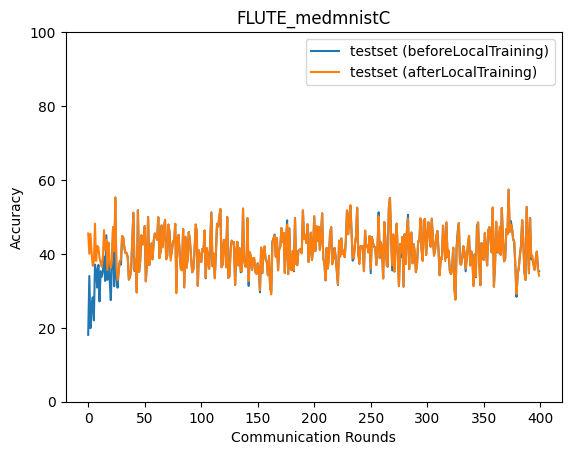

The file beside this chart, header and first rows:
epoch, accuracy_test_before, accuracy_test_after
0, 18.1, 45.52
1, 34.02, 40.03
2, 19.9, 45.41
3, 25.59, 40.35
4, 28.24, 36.75
5, 22.01, 37.86
6, 37.11, 48.18
7, 35.52, 38.08
8, 30.87, 42.17
9, 37.01, 41.77
10, 27.12, 38.98
11, 35.3, 37.5
12, 33.79, 36.5
13, 35.51, 39.28
14, 39.25, 46.42
15, 32.66, 41.04
16, 45.04, 43.83
17, 32.98, 35.64
18, 43.02, 43.02
19, 33.06, 37.9
20, 27.5, 36.25
21, 37.14, 38.16
22, 47.21, 47.21
23, 31.24, 40.67
24, 55.25, 55.25
25, 33.4, 36.94
26, 30.86, 32.87
27, 35.56, 35.56
28, 38.03, 38.03
29, 37.14, 38.49
30, 44.81, 44.81
31, 44.26, 44.59
32, 41.74, 41.74
33, 40.2, 40.2
34, 40.22, 40.22
35, 39.05, 39.05
36, 33.04, 33.04
37, 33.73, 33.9
38, 35.99, 35.99
39, 43.58, 43.58
40, 51.12, 51.12
41, 35.36, 35.53
42, 38.56, 38.56
43, 29.58, 29.58
44, 51.83, 51.83
45, 35.16, 35.16
46, 37.88, 38.05
47, 45.03, 45.03
48, 42.62, 42.43
49, 42.65, 42.65
50, 47.5, 47.5
51, 32.58, 32.58
52, 37.65, 37.65
53, 50.0, 50.0
54, 36.96, 36.96
55, 39.05, 38.84
56, 42.84, 42.84
57, 38.54, 38.54
58, 43.62, 43.62
59, 45.54, 45.54
... 340 more rows
